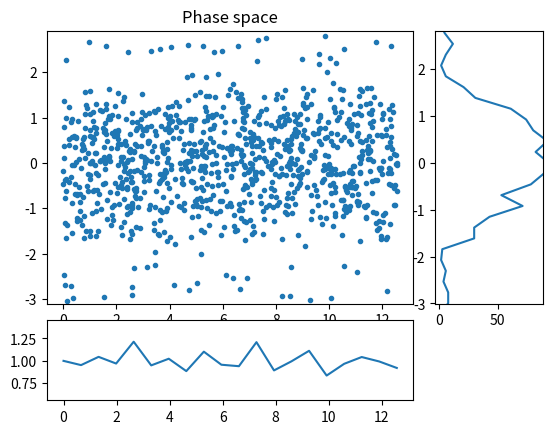
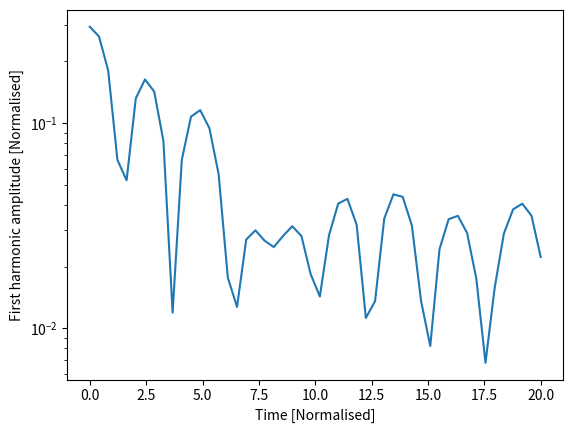

Python code for these plots, in order:
#!/usr/bin/env python
#
# Electrostatic PIC code in a 1D cyclic domain

from numpy import arange, concatenate, zeros, linspace, floor, array, pi
from numpy import sin, cos, sqrt, random, histogram

import matplotlib.pyplot as plt # Matplotlib plotting library

try:
    import matplotlib.gridspec as gridspec  # For plot layout grid
    got_gridspec = True
except:
    got_gridspec = False

# Need an FFT routine, either from SciPy or NumPy
try:
    from scipy.fftpack import fft, ifft
except:
    # No SciPy FFT routine. Import NumPy routine instead
    from numpy.fft import fft, ifft

def rk4step(f, y0, dt, args=()):
    """ Takes a single step using RK4 method """
    k1 = f(y0, *args)
    k2 = f(y0 + 0.5*dt*k1, *args)
    k3 = f(y0 + 0.5*dt*k2, *args)
    k4 = f(y0 + dt*k3, *args)

    return y0 + (k1 + 2.*k2 + 2.*k3 + k4)*dt / 6.

def calc_density(position, ncells, L):
    """ Calculate charge density given particle positions
    
    Input
      position  - Array of positions, one for each particle
                  assumed to be between 0 and L
      ncells    - Number of cells
      L         - Length of the domain

    Output
      density   - contains 1 if evenly distributed
    """
    # This is a crude method and could be made more efficient
    
    density = zeros([ncells])
    nparticles = len(position)
    
    dx = L / ncells       # Uniform cell spacing
    for p in position / dx:    # Loop over all the particles, converting position into a cell number
        plower = int(p)        # Cell to the left (rounding down)
        offset = p - plower    # Offset from the left
        density[plower] += 1. - offset
        density[(plower + 1) % ncells] += offset
    # nparticles now distributed amongst ncells
    density *= float(ncells) / float(nparticles)  # Make average density equal to 1
    return density

def periodic_interp(y, x):
    """
    Linear interpolation of a periodic array y at index x
    
    Input

    y - Array of values to be interpolated
    x - Index where result required. Can be an array of values
    
    Output
    
    y[x] with non-integer x
    """
    ny = len(y)
    if len(x) > 1:
        y = array(y) # Make sure it's a NumPy array for array indexing
    xl = floor(x).astype(int) # Left index
    dx = x - xl
    xl = ((xl % ny) + ny) % ny  # Ensures between 0 and ny-1 inclusive
    return y[xl]*(1. - dx) + y[(xl+1)%ny]*dx

def fft_integrate(y):
    """ Integrate a periodic function using FFTs
    """
    n = len(y) # Get the length of y
    
    f = fft(y) # Take FFT
    # Result is in standard layout with positive frequencies first then negative
    # n even: [ f(0), f(1), ... f(n/2), f(1-n/2) ... f(-1) ]
    # n odd:  [ f(0), f(1), ... f((n-1)/2), f(-(n-1)/2) ... f(-1) ]
    
    if n % 2 == 0: # If an even number of points
        k = concatenate( (arange(0, n/2+1), arange(1-n/2, 0)) )
    else:
        k = concatenate( (arange(0, (n-1)/2+1), arange( -(n-1)/2, 0)) )
    k = 2.*pi*k/n
    
    # Modify frequencies by dividing by ik
    f[1:] /= (1j * k[1:]) 
    f[0] = 0. # Set the arbitrary zero-frequency term to zero
    
    return ifft(f).real # Reverse Fourier Transform
   

def pic(f, ncells, L):
    """ f contains the position and velocity of all particles
    """
    nparticles = len(f)//2     # Two values for each particle
    pos = f[0:nparticles] # Position of each particle
    vel = f[nparticles:]      # Velocity of each particle

    dx = L / float(ncells)    # Cell spacing

    # Ensure that pos is between 0 and L
    pos = ((pos % L) + L) % L
    
    # Calculate number density, normalised so 1 when uniform
    density = calc_density(pos, ncells, L)
    
    # Subtract ion density to get total charge density
    rho = density - 1.
    
    # Calculate electric field
    E = -fft_integrate(rho)*dx
    
    # Interpolate E field at particle locations
    accel = -periodic_interp(E, pos/dx)

    # Put back into a single array
    return concatenate( (vel, accel) )

####################################################################

def run(pos, vel, L, ncells=None, out=[], output_times=linspace(0,20,100), cfl=0.5):
    
    if ncells == None:
        ncells = int(sqrt(len(pos))) # A sensible default

    dx = L / float(ncells)
    
    f = concatenate( (pos, vel) )   # Starting state
    nparticles = len(pos)
    
    time = 0.0
    for tnext in output_times:
        # Advance to tnext
        stepping = True
        while stepping:
            # Maximum distance a particle can move is one cell
            dt = cfl * dx / max(abs(vel))
            if time + dt >= tnext:
                # Next time will hit or exceed required output time
                stepping = False
                dt = tnext - time
            #print "Time: ", time, dt
            f = rk4step(pic, f, dt, args=(ncells, L))
            time += dt
            
        # Extract position and velocities
        pos = ((f[0:nparticles] % L) + L) % L
        vel = f[nparticles:]
        
        # Send to output functions
        for func in out:
            func(pos, vel, ncells, L, time)
        
    return pos, vel

####################################################################
# 
# Output functions and classes
#

class Plot:
    """
    Displays three plots: phase space, charge density, and velocity distribution
    """
    def __init__(self, pos, vel, ncells, L):
        
        d = calc_density(pos, ncells, L)
        vhist, bins  = histogram(vel, int(sqrt(len(vel))))
        vbins = 0.5*(bins[1:]+bins[:-1])
        
        # Plot initial positions
        if got_gridspec:
            self.fig = plt.figure()
            self.gs = gridspec.GridSpec(4, 4)
            ax = self.fig.add_subplot(self.gs[0:3,0:3])
            self.phase_plot = ax.plot(pos, vel, '.')[0]
            ax.set_title("Phase space")
            
            ax = self.fig.add_subplot(self.gs[3,0:3])
            self.density_plot = ax.plot(linspace(0, L, ncells), d)[0]
            
            ax = self.fig.add_subplot(self.gs[0:3,3])
            self.vel_plot = ax.plot(vhist, vbins)[0]
        else:
            self.fig = plt.figure()
            self.phase_plot = plt.plot(pos, vel, '.')[0]
            
            self.fig = plt.figure()
            self.density_plot = plt.plot(linspace(0, L, ncells), d)[0]
            
            self.fig = plt.figure()
            self.vel_plot = plt.plot(vhist, vbins)[0]
        plt.ion()
        plt.show()
        
    def __call__(self, pos, vel, ncells, L, t):
        d = calc_density(pos, ncells, L)
        vhist, bins  = histogram(vel, int(sqrt(len(vel))))
        vbins = 0.5*(bins[1:]+bins[:-1])
        
        self.phase_plot.set_data(pos, vel) # Update the plot
        self.density_plot.set_data(linspace(0, L, ncells), d)
        self.vel_plot.set_data(vhist, vbins)
        plt.draw()
        plt.pause(0.05)
        

class Summary:
    def __init__(self):
        self.t = []
        self.firstharmonic = []
        
    def __call__(self, pos, vel, ncells, L, t):
        # Calculate the charge density
        d = calc_density(pos, ncells, L)
        
        # Amplitude of the first harmonic
        fh = 2.*abs(fft(d)[1]) / float(ncells)
        
        print ("Time:", t, "First:", fh)
        
        self.t.append(t)
        self.firstharmonic.append(fh)

####################################################################
# 
# Functions to create the initial conditions
#

def landau(npart, L, alpha=0.2):
    """
    Creates the initial conditions for Landau damping
    
    """
    # Start with a uniform distribution of positions
    pos = random.uniform(0., L, npart)
    pos0 = pos.copy()
    k = 2.*pi / L
    for i in range(10): # Adjust distribution using Newton iterations
        pos -= ( pos + alpha*sin(k*pos)/k - pos0 ) / ( 1. + alpha*cos(k*pos) )
        
    # Normal velocity distribution
    vel = random.normal(0.0, 1.0, npart)
    
    return pos, vel

def twostream(npart, L, vbeam=2):
    # Start with a uniform distribution of positions
    pos = random.uniform(0., L, npart)
    # Normal velocity distribution
    vel = random.normal(0.0, 1.0, npart)
    
    np2 = int(npart / 2)
    vel[:np2] += vbeam  # Half the particles moving one way
    vel[np2:] -= vbeam  # and half the other
    
    return pos,vel

####################################################################

if __name__ == "__main__":
    # Generate initial condition
    #
    if False:
        # 2-stream instability
        L = 100
        ncells = 20
        pos, vel = twostream(10000, L, 3.)
    else:
        # Landau damping
        L = 4.*pi
        ncells = 20
        npart = 1000
        pos, vel = landau(npart, L)
    
    # Create some output classes
    p = Plot(pos, vel, ncells, L) # This displays an animated figure
    s = Summary()                 # Calculates, stores and prints summary info
    
    # Run the simulation
    pos, vel = run(pos, vel, L, ncells, 
                   out=[p, s],                      # These are called each output
                   output_times=linspace(0.,20,50)) # The times to output
    
    # Summary stores an array of the first-harmonic amplitude
    # Make a semilog plot to see exponential damping
    plt.figure()
    plt.plot(s.t, s.firstharmonic)
    plt.xlabel("Time [Normalised]")
    plt.ylabel("First harmonic amplitude [Normalised]")
    plt.yscale('log')
    
    plt.ioff() # This so that the windows stay open
    plt.show()
    
    
